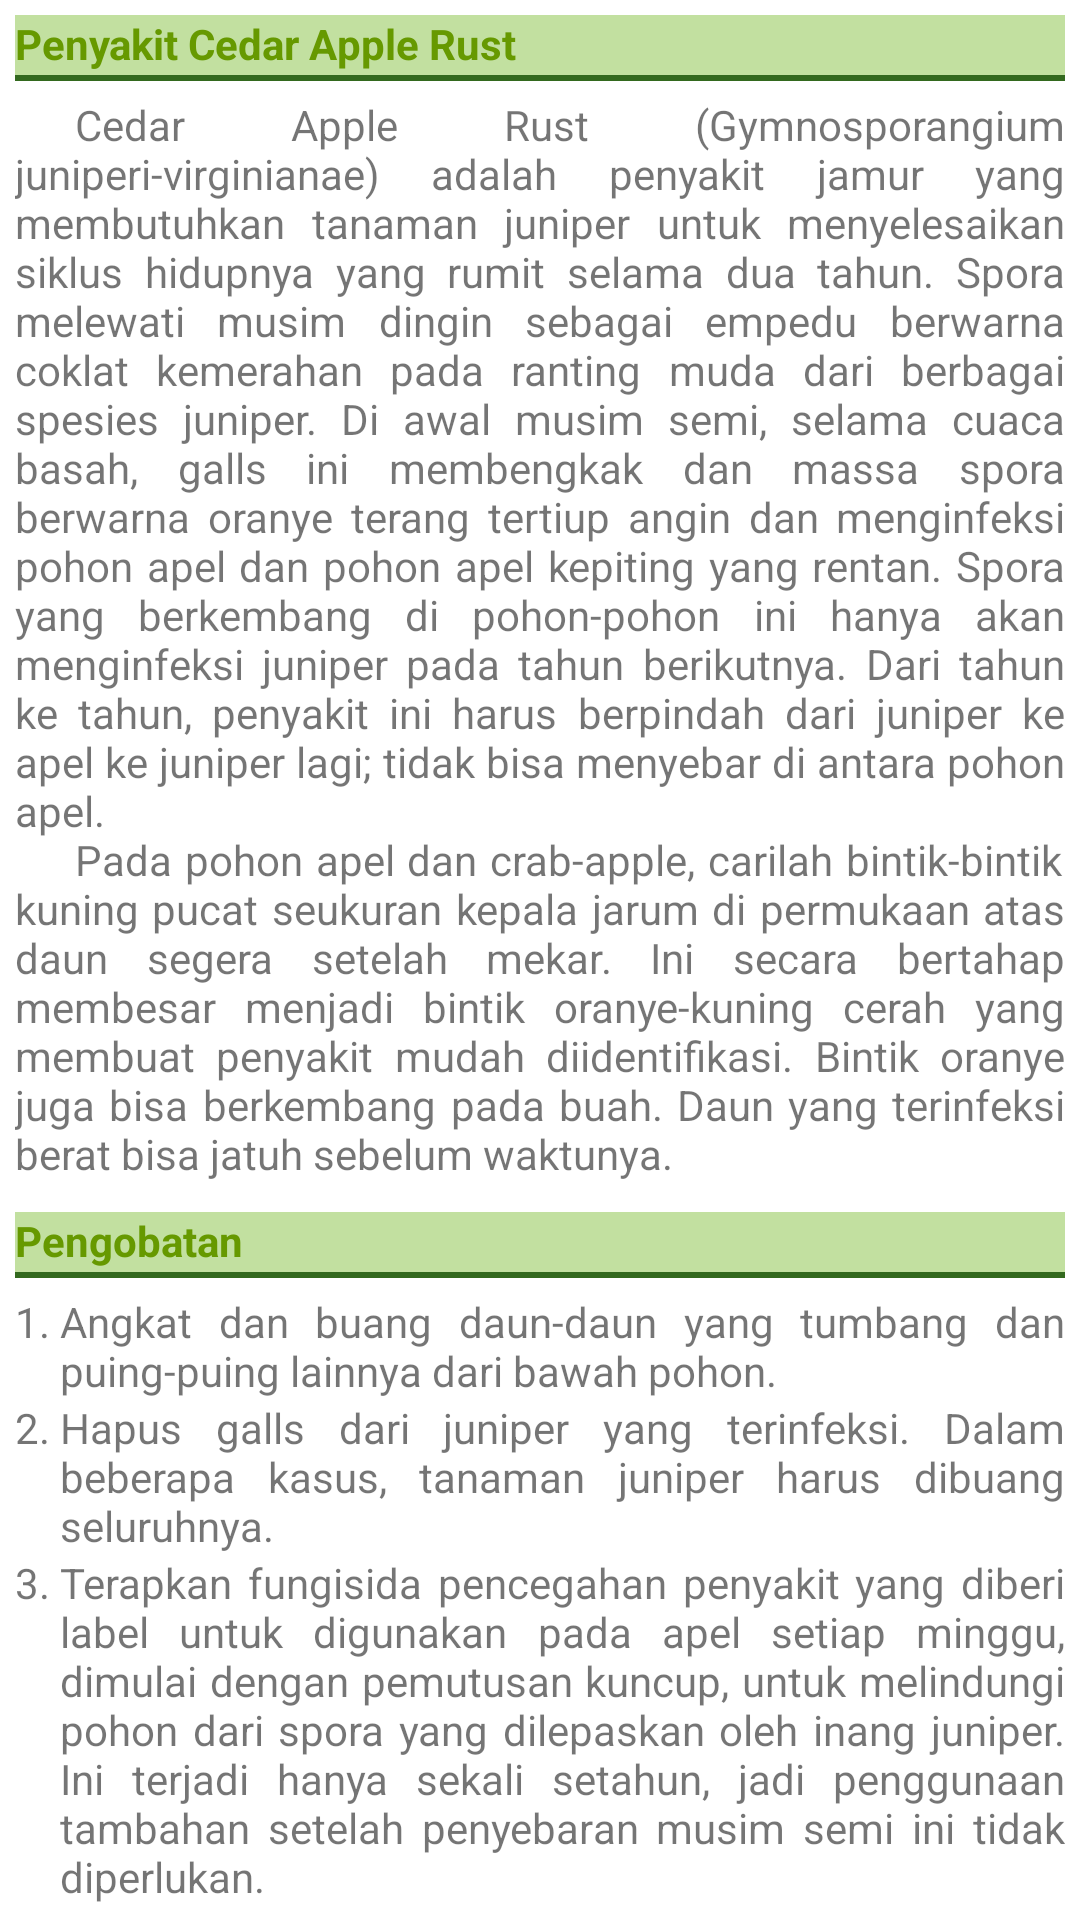

Android layout source for this screen:
<!-- AndroidManifest.xml: application theme Theme.FarmDoctorV3 -->
<!-- res/layout/apple_cedar_rust_detail.xml -->
<?xml version="1.0" encoding="utf-8"?>
<LinearLayout xmlns:android="http://schemas.android.com/apk/res/android"
    android:orientation="vertical"
    android:id="@+id/apple_cedar_rust_detail"
    android:layout_width="match_parent"
    android:layout_height="wrap_content"
    android:padding="5dp">

    <TextView
        android:layout_width="match_parent"
        android:layout_height="wrap_content"
        android:paddingBottom="3dp"
        android:layout_marginBottom="5dp"
        android:background="@drawable/sub_detail_border"
        android:text="Penyakit Cedar Apple Rust"
        android:textColor="@android:color/holo_green_dark"
        android:textStyle="bold" />

    <TextView
        android:layout_width="match_parent"
        android:layout_height="wrap_content"
        android:justificationMode="inter_word"
        android:layout_marginBottom="10dp"
        android:text="@string/apple_cedar_rust_description" />

    <TextView
        android:layout_width="match_parent"
        android:layout_height="wrap_content"
        android:paddingBottom="3dp"
        android:layout_marginBottom="5dp"
        android:background="@drawable/sub_detail_border"
        android:text="Pengobatan"
        android:textColor="@android:color/holo_green_dark"
        android:textStyle="bold" />

    <TableLayout
        android:layout_width="match_parent"
        android:layout_height="wrap_content">

        <TableRow
            android:layout_width="match_parent"
            android:layout_height="wrap_content" >

            <TextView
                android:layout_width="wrap_content"
                android:layout_height="wrap_content"
                android:text="1. " />

            <TextView
                android:layout_width="match_parent"
                android:layout_height="wrap_content"
                android:layout_weight="1"
                android:justificationMode="inter_word"
                android:text="@string/apple_cedar_rust_treatment1" />
        </TableRow>

        <TableRow
            android:layout_width="match_parent"
            android:layout_height="wrap_content" >

            <TextView
                android:layout_width="match_parent"
                android:layout_height="wrap_content"
                android:text="2. " />

            <TextView
                android:layout_width="match_parent"
                android:layout_height="wrap_content"
                android:layout_weight="1"
                android:justificationMode="inter_word"
                android:text="@string/apple_cedar_rust_treatment2" />
        </TableRow>

        <TableRow
            android:layout_width="match_parent"
            android:layout_height="wrap_content" >

            <TextView
                android:layout_width="match_parent"
                android:layout_height="wrap_content"
                android:text="3. " />

            <TextView
                android:layout_width="match_parent"
                android:layout_height="wrap_content"
                android:layout_weight="1"
                android:justificationMode="inter_word"
                android:text="@string/apple_cedar_rust_treatment3" />
        </TableRow>

        <TableRow
            android:layout_width="match_parent"
            android:layout_height="wrap_content" >

            <TextView
                android:layout_width="match_parent"
                android:layout_height="wrap_content"
                android:text="4. " />

            <TextView
                android:layout_width="match_parent"
                android:layout_height="wrap_content"
                android:layout_weight="1"
                android:justificationMode="inter_word"
                android:text="@string/apple_cedar_rust_treatment4" />
        </TableRow>

        <TableRow
            android:layout_width="match_parent"
            android:layout_height="wrap_content" >

            <TextView
                android:layout_width="match_parent"
                android:layout_height="wrap_content"
                android:text="5. " />

            <TextView
                android:layout_width="match_parent"
                android:layout_height="wrap_content"
                android:layout_weight="1"
                android:justificationMode="inter_word"
                android:text="@string/apple_cedar_rust_treatment5" />
        </TableRow>
    </TableLayout>
</LinearLayout>
<!-- resources referenced by this layout -->
<resources>
  <!-- drawable sub_detail_border (drawable) -->
  <?xml version="1.0" encoding="utf-8"?>
  <layer-list xmlns:android="http://schemas.android.com/apk/res/android" >
      <item>
          <shape
              android:shape="rectangle">
              <stroke android:width="2dp"
                  android:color="@color/colorTitleText" />
              <solid android:color="#C2E0A0" />
          </shape>
      </item>
  
      <item android:top="0dp"
          android:bottom="2dp">
          <shape
              android:shape="rectangle">
              <solid android:color="#C2E0A0" />
          </shape>
      </item>
  </layer-list>
  <string name="apple_cedar_rust_description">\t\t\tCedar Apple Rust (Gymnosporangium juniperi-virginianae) adalah penyakit jamur yang membutuhkan tanaman juniper untuk menyelesaikan siklus hidupnya yang rumit selama dua tahun. Spora melewati musim dingin sebagai empedu berwarna coklat kemerahan pada ranting muda dari berbagai spesies juniper. Di awal musim semi, selama cuaca basah, galls ini membengkak dan massa spora berwarna oranye terang tertiup angin dan menginfeksi pohon apel dan pohon apel kepiting yang rentan. Spora yang berkembang di pohon-pohon ini hanya akan menginfeksi juniper pada tahun berikutnya. Dari tahun ke tahun, penyakit ini harus berpindah dari juniper ke apel ke juniper lagi; tidak bisa menyebar di antara pohon apel.\n
          \t\t\tPada pohon apel dan crab-apple, carilah bintik-bintik kuning pucat seukuran kepala jarum di permukaan atas daun segera setelah mekar. Ini secara bertahap membesar menjadi bintik oranye-kuning cerah yang membuat penyakit mudah diidentifikasi. Bintik oranye juga bisa berkembang pada buah. Daun yang terinfeksi berat bisa jatuh sebelum waktunya.</string>
  <string name="apple_cedar_rust_treatment1">Angkat dan buang daun-daun yang tumbang dan puing-puing lainnya dari bawah pohon.</string>
  <string name="apple_cedar_rust_treatment2">Hapus galls dari juniper yang terinfeksi. Dalam beberapa kasus, tanaman juniper harus dibuang seluruhnya.</string>
  <string name="apple_cedar_rust_treatment3">Terapkan fungisida pencegahan penyakit yang diberi label untuk digunakan pada apel setiap minggu, dimulai dengan pemutusan kuncup, untuk melindungi pohon dari spora yang dilepaskan oleh inang juniper. Ini terjadi hanya sekali setahun, jadi penggunaan tambahan setelah penyebaran musim semi ini tidak diperlukan.</string>
  <string name="apple_cedar_rust_treatment4">Atasi sebagian besar penyakit jamur dan bakteri secara aman dengan SERENADE Garden. Biofungisida spektrum luas ini menggunakan strain Bacillus subtilis yang telah dipatenkan dan terdaftar untuk penggunaan organik. Yang terbaik dari semuanya, SERENADE sama sekali tidak beracun bagi lebah madu dan serangga yang menguntungkan.</string>
  <string name="apple_cedar_rust_treatment5">Mengandung sulfur dan piretrin, Bonide® Orchard Spray adalah konsentrat sekali pakai yang aman untuk serangan serangga dan masalah jamur. Untuk hasil terbaik, gunakan sebagai semprotan pelindung (2,5 oz / galon) di awal musim. Jika ada penyakit, serangga, atau cuaca basah, campurkan 5 ons dalam satu galon air. Semprot seluruh bagian tanaman secara menyeluruh, terutama tunas baru.</string>
  <color name="colorTitleText">#33691E</color>
  <color name="colorPrimary">#43A047</color>
  <color name="colorPrimaryDark">#00897B</color>
  <color name="white">#FFFFFFFF</color>
  <color name="black">#FF000000</color>
</resources>
